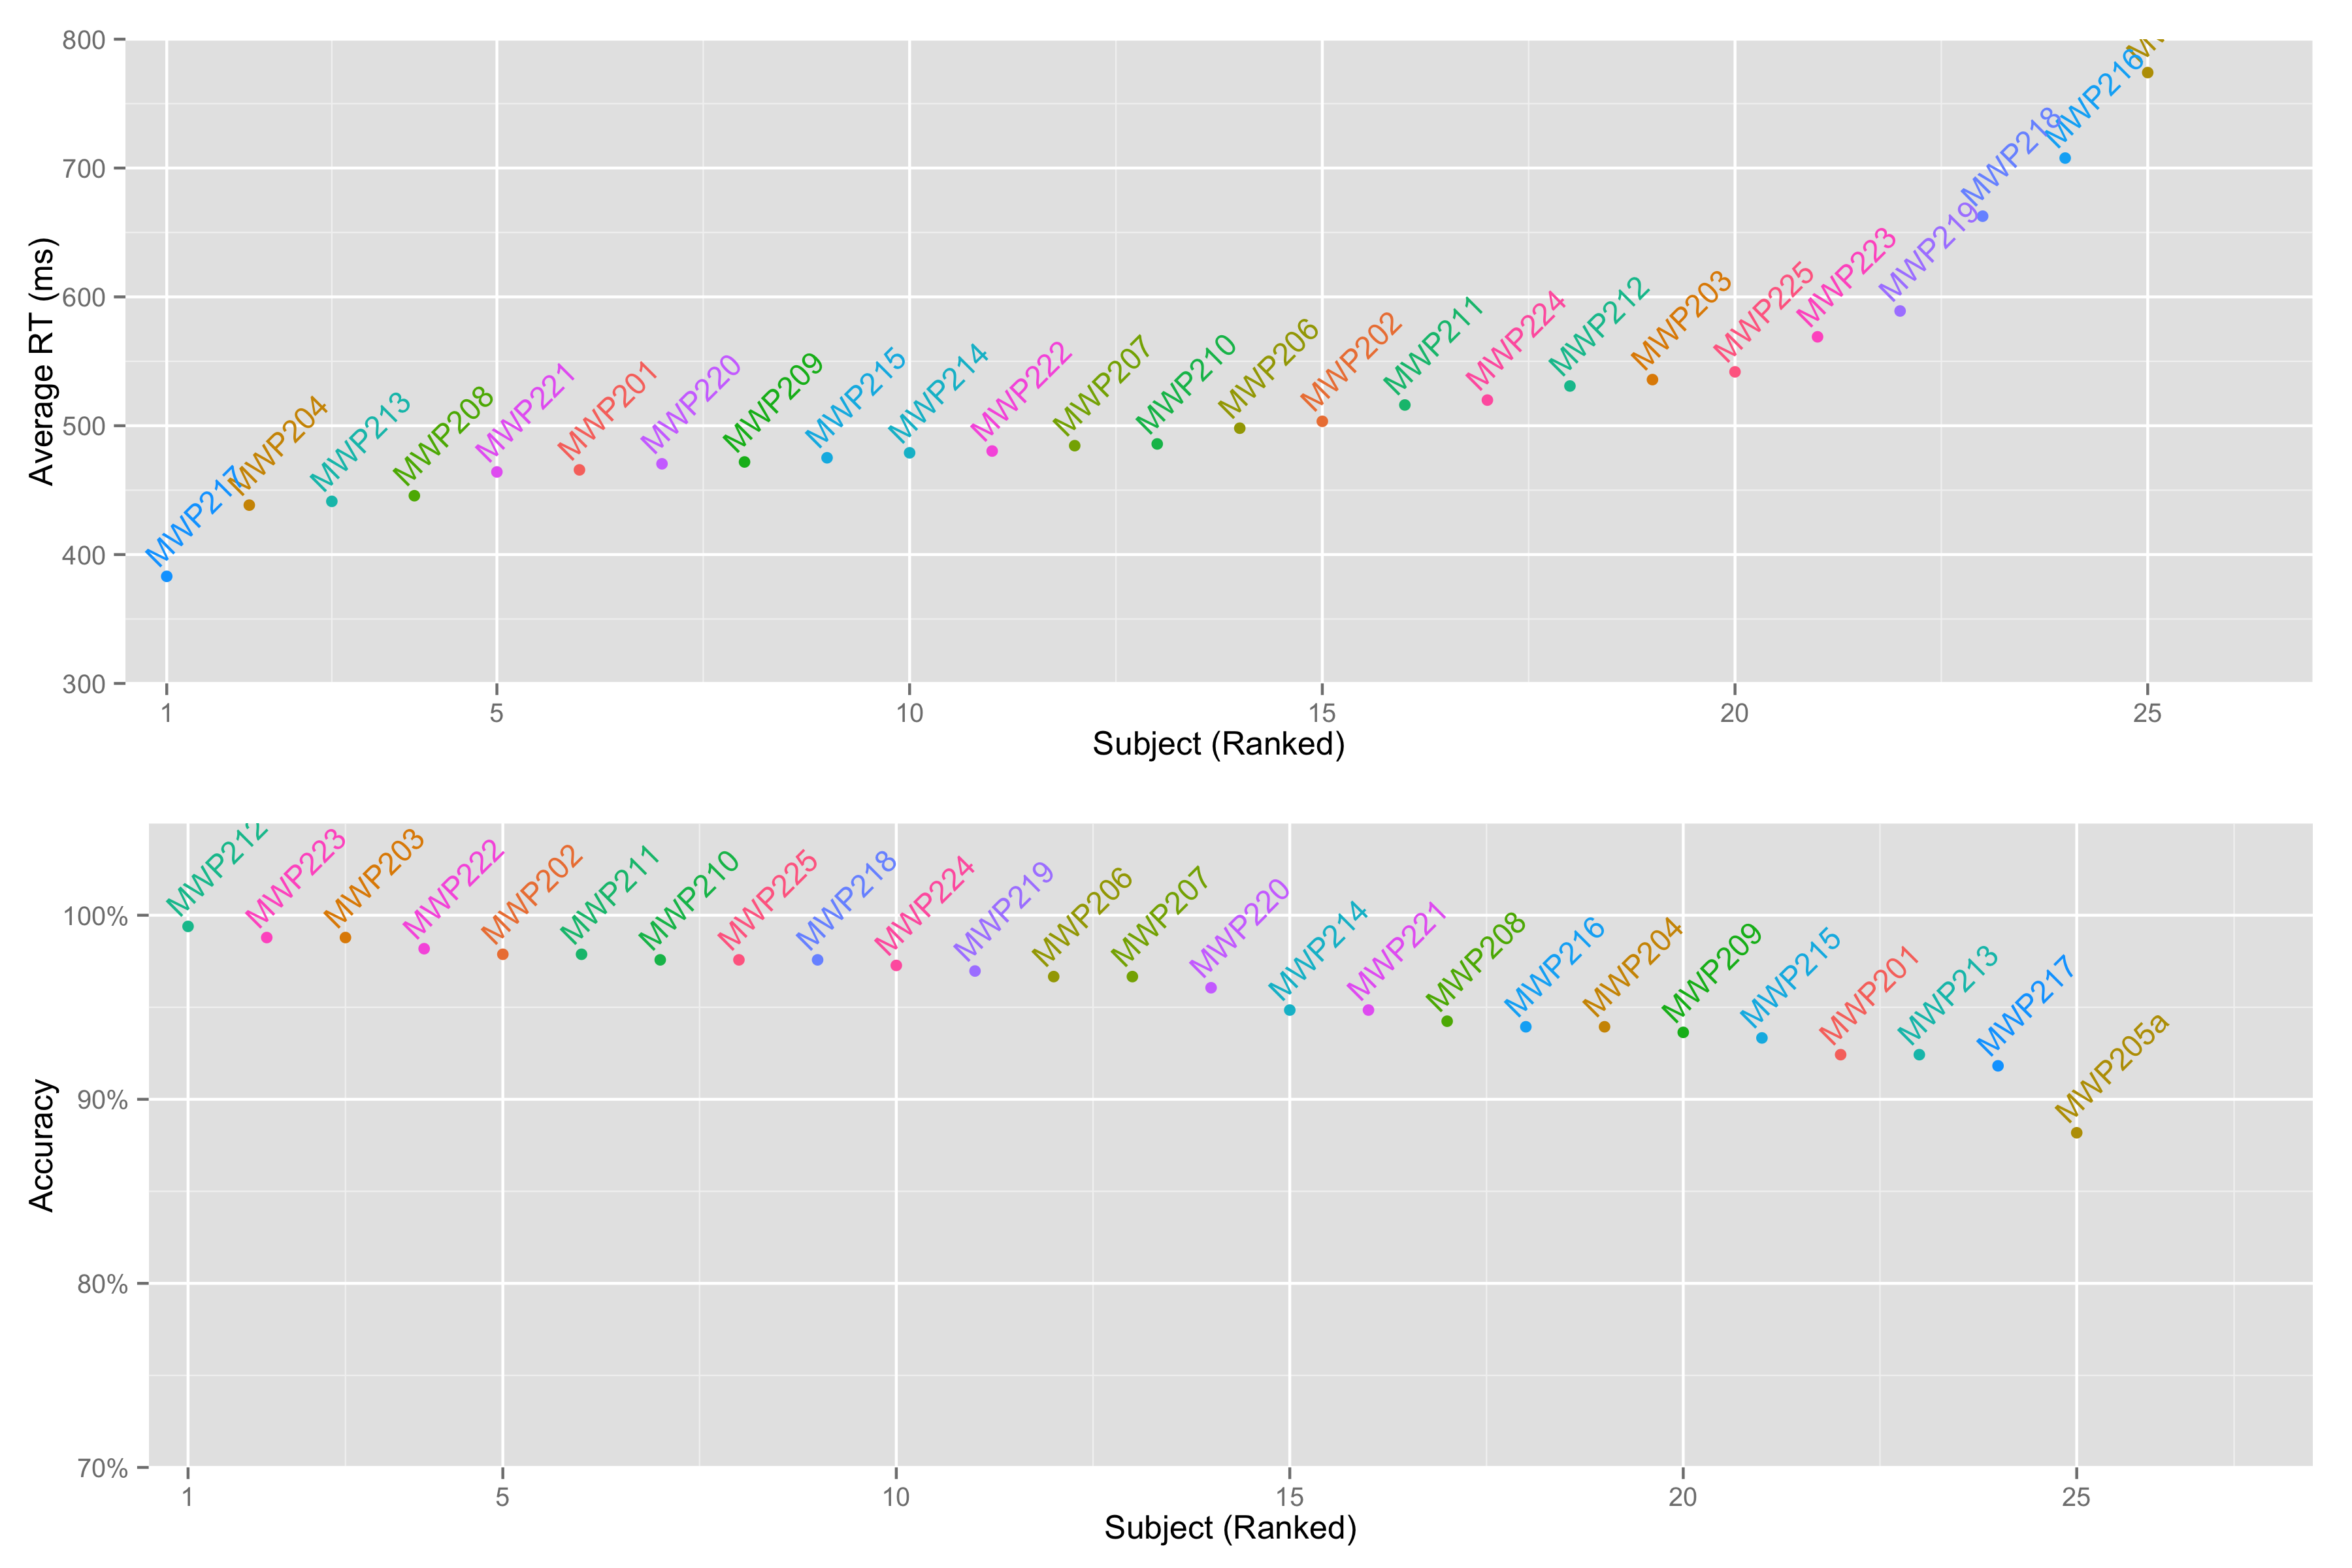

Write the R code that produced this figure.
library(dplyr)
library(ggplot2)
library(scales)    # for percent axes
library(gridExtra) # arrange two ggplots

df <- read.csv("./dualmask/dualmask-final.csv")

# By Subject

subjs <- df %.% 
  group_by(subj_id) %.% 
  summarize(
    obs = length(rt),
    rt = mean(rt, na.rm = T),
    acc = mean(is_correct, na.rm = T)
  ) %.% 
  mutate(
    rank_rt = rank(rt, ties.method = "random"),
    rank_acc = rank(-acc, ties.method = "random")
  )

## Response Times

rts <- ggplot(subjs, aes(x = rank_rt, y = rt, label = subj_id, color = subj_id)) +
  geom_point() +
  geom_text(hjust = 0, vjust = -0.5, angle = 45, size = 4) +
  coord_cartesian(xlim = c(0.5, 27), ylim = c(300, 850)) +
  scale_x_continuous("Subject (Ranked by RT)", breaks = c(1, seq(5, 25, by = 5))) +
  scale_y_continuous("Average RT (ms)") +
  theme(legend.position = "none")

## Accuracies

accs <- ggplot(subjs, aes(x = rank_acc, y = acc, label = subj_id, color = subj_id)) +
  geom_point() +
  geom_text(hjust = 0, vjust = -0.5, angle = 45, size = 4) +
  coord_cartesian(xlim = c(0.5, 28), ylim = c(0.7, 1.12)) +
  scale_x_continuous("Subject (Ranked by Accuracy)", breaks = c(1, seq(5, 25, by = 5))) +
  scale_y_continuous("Accuracy", label = percent, breaks = seq(0,1,by=0.1)) +
  theme(legend.position = "none")

(outliers <- arrangeGrob(rts, accs, nrow = 2))

ggsave("./dualmask/figure/2-outliers.png", plot = outliers, width = 12, height = 8, units = "in")
